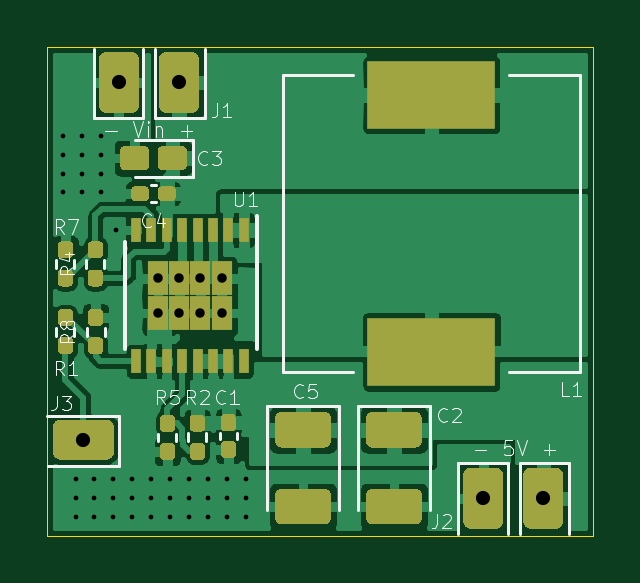
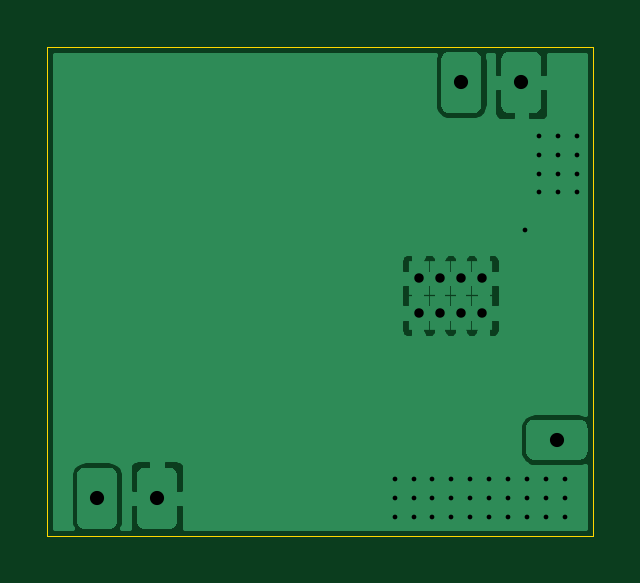
Circuit board: 11 layer files. Board 23.1 x 20.7 mm.
- bottom_copper: FlightComputer-Booster-B_Cu.gbr (23810 bytes)
- bottom_mask: FlightComputer-Booster-B_Mask.gbr (478 bytes)
- paste: FlightComputer-Booster-B_Paste.gbr (473 bytes)
- bottom_silk: FlightComputer-Booster-B_SilkS.gbr (474 bytes)
- outline: FlightComputer-Booster-Edge_Cuts.gbr (691 bytes)
- top_copper: FlightComputer-Booster-F_Cu.gbr (93784 bytes)
- top_mask: FlightComputer-Booster-F_Mask.gbr (10239 bytes)
- paste: FlightComputer-Booster-F_Paste.gbr (8340 bytes)
- top_silk: FlightComputer-Booster-F_SilkS.gbr (12983 bytes)
- drill: FlightComputer-Booster-NPTH.drl (269 bytes)
- drill: FlightComputer-Booster-PTH.drl (1194 bytes)

=== bottom_copper: FlightComputer-Booster-B_Cu.gbr (23810 bytes, source omitted) ===
=== bottom_mask: FlightComputer-Booster-B_Mask.gbr ===
%TF.GenerationSoftware,KiCad,Pcbnew,(5.1.7)-1*%
%TF.CreationDate,2020-12-08T16:49:31+09:00*%
%TF.ProjectId,FlightComputer-Booster,466c6967-6874-4436-9f6d-70757465722d,rev?*%
%TF.SameCoordinates,Original*%
%TF.FileFunction,Soldermask,Bot*%
%TF.FilePolarity,Negative*%
%FSLAX46Y46*%
G04 Gerber Fmt 4.6, Leading zero omitted, Abs format (unit mm)*
G04 Created by KiCad (PCBNEW (5.1.7)-1) date 2020-12-08 16:49:31*
%MOMM*%
%LPD*%
G01*
G04 APERTURE LIST*
G04 APERTURE END LIST*
M02*

=== paste: FlightComputer-Booster-B_Paste.gbr ===
%TF.GenerationSoftware,KiCad,Pcbnew,(5.1.7)-1*%
%TF.CreationDate,2020-12-08T16:49:31+09:00*%
%TF.ProjectId,FlightComputer-Booster,466c6967-6874-4436-9f6d-70757465722d,rev?*%
%TF.SameCoordinates,Original*%
%TF.FileFunction,Paste,Bot*%
%TF.FilePolarity,Positive*%
%FSLAX46Y46*%
G04 Gerber Fmt 4.6, Leading zero omitted, Abs format (unit mm)*
G04 Created by KiCad (PCBNEW (5.1.7)-1) date 2020-12-08 16:49:31*
%MOMM*%
%LPD*%
G01*
G04 APERTURE LIST*
G04 APERTURE END LIST*
M02*

=== bottom_silk: FlightComputer-Booster-B_SilkS.gbr ===
%TF.GenerationSoftware,KiCad,Pcbnew,(5.1.7)-1*%
%TF.CreationDate,2020-12-08T16:49:31+09:00*%
%TF.ProjectId,FlightComputer-Booster,466c6967-6874-4436-9f6d-70757465722d,rev?*%
%TF.SameCoordinates,Original*%
%TF.FileFunction,Legend,Bot*%
%TF.FilePolarity,Positive*%
%FSLAX46Y46*%
G04 Gerber Fmt 4.6, Leading zero omitted, Abs format (unit mm)*
G04 Created by KiCad (PCBNEW (5.1.7)-1) date 2020-12-08 16:49:31*
%MOMM*%
%LPD*%
G01*
G04 APERTURE LIST*
G04 APERTURE END LIST*
M02*

=== outline: FlightComputer-Booster-Edge_Cuts.gbr ===
%TF.GenerationSoftware,KiCad,Pcbnew,(5.1.7)-1*%
%TF.CreationDate,2020-12-08T16:49:31+09:00*%
%TF.ProjectId,FlightComputer-Booster,466c6967-6874-4436-9f6d-70757465722d,rev?*%
%TF.SameCoordinates,Original*%
%TF.FileFunction,Profile,NP*%
%FSLAX46Y46*%
G04 Gerber Fmt 4.6, Leading zero omitted, Abs format (unit mm)*
G04 Created by KiCad (PCBNEW (5.1.7)-1) date 2020-12-08 16:49:31*
%MOMM*%
%LPD*%
G01*
G04 APERTURE LIST*
%TA.AperFunction,Profile*%
%ADD10C,0.050000*%
%TD*%
G04 APERTURE END LIST*
D10*
X-34290000Y4318000D02*
X-34290000Y25000000D01*
X-11200000Y4318000D02*
X-34290000Y4318000D01*
X-11200000Y25000000D02*
X-11200000Y4318000D01*
X-34290000Y25000000D02*
X-11200000Y25000000D01*
M02*

=== top_copper: FlightComputer-Booster-F_Cu.gbr (93784 bytes, source omitted) ===
=== top_mask: FlightComputer-Booster-F_Mask.gbr (10239 bytes, source omitted) ===
=== paste: FlightComputer-Booster-F_Paste.gbr (8340 bytes, source omitted) ===
=== top_silk: FlightComputer-Booster-F_SilkS.gbr (12983 bytes, source omitted) ===
=== drill: FlightComputer-Booster-NPTH.drl ===
M48
; DRILL file {KiCad (5.1.7)-1} date 12/08/20 16:49:34
; FORMAT={-:-/ absolute / inch / decimal}
; #@! TF.CreationDate,2020-12-08T16:49:34+09:00
; #@! TF.GenerationSoftware,Kicad,Pcbnew,(5.1.7)-1
; #@! TF.FileFunction,NonPlated,1,2,NPTH
FMAT,2
INCH
%
G90
G05
T0
M30

=== drill: FlightComputer-Booster-PTH.drl ===
M48
; DRILL file {KiCad (5.1.7)-1} date 12/08/20 16:49:34
; FORMAT={-:-/ absolute / inch / decimal}
; #@! TF.CreationDate,2020-12-08T16:49:34+09:00
; #@! TF.GenerationSoftware,Kicad,Pcbnew,(5.1.7)-1
; #@! TF.FileFunction,Plated,1,2,PTH
FMAT,2
INCH
T1C0.0079
T2C0.0157
T3C0.0236
%
G90
G05
T1
X-1.3238Y0.8356
X-1.3238Y0.8041
X-1.3238Y0.7726
X-1.3238Y0.7421
X-1.3031Y0.2638
X-1.3031Y0.2323
X-1.3031Y0.2008
X-1.2923Y0.8356
X-1.2923Y0.8041
X-1.2923Y0.7726
X-1.2923Y0.7421
X-1.2717Y0.2638
X-1.2717Y0.2323
X-1.2717Y0.2008
X-1.2608Y0.8356
X-1.2608Y0.8041
X-1.2608Y0.7726
X-1.2608Y0.7421
X-1.2402Y0.2638
X-1.2402Y0.2323
X-1.2402Y0.2008
X-1.2362Y0.6791
X-1.2087Y0.2638
X-1.2087Y0.2323
X-1.2087Y0.2008
X-1.1772Y0.2638
X-1.1772Y0.2323
X-1.1772Y0.2008
X-1.1457Y0.2638
X-1.1457Y0.2323
X-1.1457Y0.2008
X-1.1142Y0.2638
X-1.1142Y0.2323
X-1.1142Y0.2008
X-1.0827Y0.2638
X-1.0827Y0.2323
X-1.0827Y0.2008
X-1.0512Y0.2638
X-1.0512Y0.2323
X-1.0512Y0.2008
X-1.0197Y0.2638
X-1.0197Y0.2323
X-1.0197Y0.2008
T2
X-1.1655Y0.5989
X-1.1655Y0.5411
X-1.1302Y0.5989
X-1.1302Y0.5411
X-1.095Y0.5989
X-1.095Y0.5411
X-1.0597Y0.5989
X-1.0597Y0.5411
T3
X-1.29Y0.33
X-0.6236Y0.2323
X-0.5236Y0.2323
X-1.2309Y0.9252
X-1.1309Y0.9252
T0
M30

